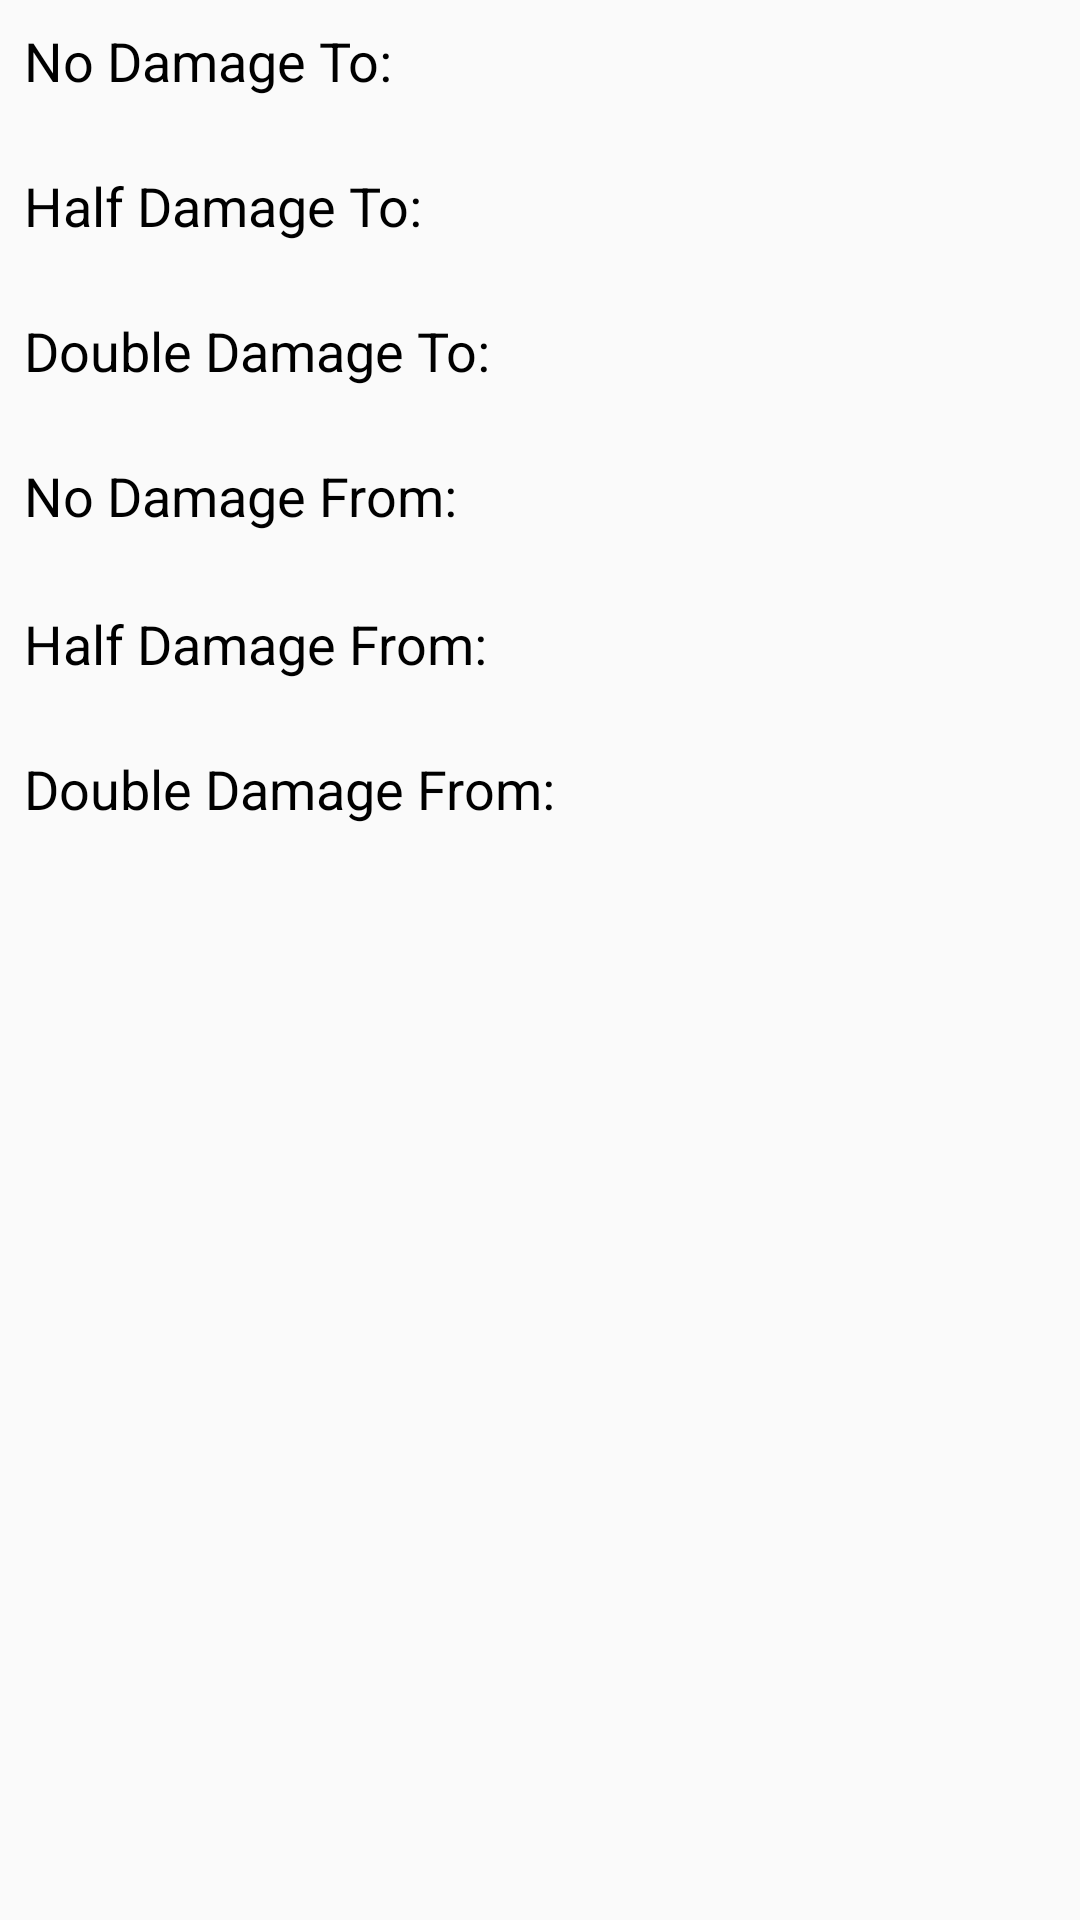

Here is an Android app screen rendered from its layout file. Give the layout XML and the strings, colors and styles it references.
<!-- AndroidManifest.xml: application theme AppTheme -->
<!-- res/layout/fragment_pokemon_type_damage_relations.xml -->
<?xml version="1.0" encoding="utf-8"?>
<ScrollView xmlns:android="http://schemas.android.com/apk/res/android"
    xmlns:app="http://schemas.android.com/apk/res-auto"
    xmlns:tools="http://schemas.android.com/tools"
    android:layout_width="match_parent"
    android:layout_height="match_parent"
    android:background="@android:color/transparent"
    android:fillViewport="true">

    <android.support.constraint.ConstraintLayout
        android:layout_width="match_parent"
        android:layout_height="wrap_content">


        <TextView
            android:id="@+id/textView14"
            android:layout_width="0dp"
            android:layout_height="wrap_content"
            android:layout_marginStart="8dp"
            android:layout_marginTop="8dp"
            android:text="No Damage To: "
            android:textColor="@android:color/black"
            android:textSize="18sp"
            app:layout_constraintStart_toStartOf="parent"
            app:layout_constraintTop_toTopOf="parent" />

        <android.support.v7.widget.RecyclerView
            android:id="@+id/typeNoDamageToList"
            android:layout_width="0dp"
            android:layout_height="wrap_content"
            android:layout_marginStart="8dp"
            android:layout_marginTop="8dp"
            app:layout_constraintEnd_toEndOf="parent"
            app:layout_constraintHorizontal_bias="1.0"
            app:layout_constraintStart_toStartOf="parent"
            app:layout_constraintTop_toBottomOf="@+id/textView14" />


        <TextView
            android:id="@+id/textView19"
            android:layout_width="0dp"
            android:layout_height="wrap_content"
            android:layout_marginStart="8dp"
            android:layout_marginTop="16dp"
            android:text="Half Damage To: "
            android:textColor="@android:color/black"
            android:textSize="18sp"
            app:layout_constraintStart_toStartOf="parent"
            app:layout_constraintTop_toBottomOf="@+id/typeNoDamageToList" />

        <android.support.v7.widget.RecyclerView
            android:id="@+id/typeHalfDamageToList"
            android:layout_width="0dp"
            android:layout_height="wrap_content"
            android:layout_marginStart="8dp"
            android:layout_marginTop="8dp"
            app:layout_constraintEnd_toEndOf="parent"
            app:layout_constraintStart_toStartOf="parent"
            app:layout_constraintTop_toBottomOf="@+id/textView19" />


        <TextView
            android:id="@+id/textView20"
            android:layout_width="0dp"
            android:layout_height="wrap_content"
            android:layout_marginStart="8dp"
            android:layout_marginTop="16dp"
            android:text="Double Damage To: "
            android:textColor="@android:color/black"
            android:textSize="18sp"
            app:layout_constraintStart_toStartOf="parent"
            app:layout_constraintTop_toBottomOf="@+id/typeHalfDamageToList" />

        <android.support.v7.widget.RecyclerView
            android:id="@+id/typeDoubleDamageToList"
            android:layout_width="0dp"
            android:layout_height="wrap_content"
            android:layout_marginStart="8dp"
            android:layout_marginTop="8dp"
            app:layout_constraintEnd_toEndOf="parent"
            app:layout_constraintStart_toStartOf="parent"
            app:layout_constraintTop_toBottomOf="@+id/textView20" />

        <TextView
            android:id="@+id/textView18"
            android:layout_width="0dp"
            android:layout_height="wrap_content"
            android:layout_marginStart="8dp"
            android:layout_marginTop="16dp"
            android:text="No Damage From: "
            android:textColor="@android:color/black"
            android:textSize="18sp"
            app:layout_constraintStart_toStartOf="parent"
            app:layout_constraintTop_toBottomOf="@+id/typeDoubleDamageToList" />

        <android.support.v7.widget.RecyclerView
            android:id="@+id/typeNoDamageFromList"
            android:layout_width="0dp"
            android:layout_height="wrap_content"
            android:layout_marginStart="8dp"
            android:layout_marginTop="9dp"
            app:layout_constraintEnd_toEndOf="parent"
            app:layout_constraintStart_toStartOf="parent"
            app:layout_constraintTop_toBottomOf="@+id/textView18" />


        <TextView
            android:id="@+id/textView15"
            android:layout_width="0dp"
            android:layout_height="wrap_content"
            android:layout_marginStart="8dp"
            android:layout_marginTop="16dp"
            android:text="Half Damage From: "
            android:textColor="@android:color/black"
            android:textSize="18sp"
            app:layout_constraintStart_toStartOf="parent"
            app:layout_constraintTop_toBottomOf="@+id/typeNoDamageFromList" />

        <android.support.v7.widget.RecyclerView
            android:id="@+id/typeHalfDamageFromList"
            android:layout_width="0dp"
            android:layout_height="wrap_content"
            android:layout_marginStart="8dp"
            android:layout_marginTop="8dp"
            app:layout_constraintEnd_toEndOf="parent"
            app:layout_constraintStart_toStartOf="parent"
            app:layout_constraintTop_toBottomOf="@+id/textView15" />

        <TextView
            android:id="@+id/textView16"
            android:layout_width="0dp"
            android:layout_height="wrap_content"
            android:layout_marginStart="8dp"
            android:layout_marginTop="16dp"
            android:text="Double Damage From: "
            android:textColor="@android:color/black"
            android:textSize="18sp"
            app:layout_constraintStart_toStartOf="parent"
            app:layout_constraintTop_toBottomOf="@+id/typeHalfDamageFromList" />

        <android.support.v7.widget.RecyclerView
            android:id="@+id/typeDoubleDamageFromList"
            android:layout_width="0dp"
            android:layout_height="wrap_content"
            android:layout_marginStart="8dp"
            app:layout_constraintEnd_toEndOf="parent"
            app:layout_constraintStart_toStartOf="parent"
            app:layout_constraintTop_toBottomOf="@+id/textView16" />
    </android.support.constraint.ConstraintLayout>
</ScrollView>
<!-- resources referenced by this layout -->
<resources>
  <style name="AppTheme" parent="Theme.AppCompat.Light.NoActionBar">
          
          <item name="colorPrimary">@color/colorPrimary</item>
          <item name="colorPrimaryDark">@color/colorPrimaryDark</item>
          <item name="colorAccent">@color/colorAccent</item>
  
          <item name="android:windowActivityTransitions">true</item>
  
          
      </style>
  <color name="colorPrimary">#f44336</color>
  <color name="colorPrimaryDark">#d32f2f</color>
  <color name="colorAccent">#ff4081</color>
</resources>
